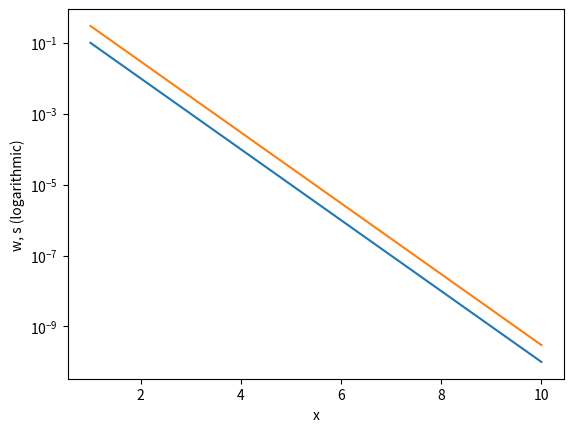

Here is the Python script that generated this plot:
import numpy as np
import matplotlib.pyplot as plt

# Pre-Exercises

x = [1,2,3]
x * 3

y = np.array([1,2,3])
y * 3
print('this is 3y', 3*y)

X = np.linspace(0,2*np.pi,100)
Ya = np.sin(X)
Yb = np.cos(X)

# plt.plot(X,Ya)
# plt.plot(X,Yb)
#plt.show()

# plt.plot(X,Ya)
# plt.plot(X,Yb)
# plt.xlabel('x')
# plt.ylabel('y')
# plt.show()

# Exercises 3.2

# Problem 1
x = np.linspace(0,10,11)
y = np.arange(0,11,1)

# Problem 2
print(x[0:3])

# Problem 3
print("The first three entries of x are ", x[0], " ", x[1], " ", x[2])

# Problem 4
w = 10**(-np.linspace(1,10,10))
print(w)
# The entries of `w` are fractions exponentially decreasing by a factor of 10 for each integer step.

x = np.arange(1,11,1)
# plt.semilogy(x,w)
# plt.xlabel('x')
# plt.ylabel('w (logarithmic)')
# plt.show()

# Problem 5

s = 3 * w
# print(s)
plt.semilogy(x,w)
plt.semilogy(x,s)
plt.xlabel('x')
plt.ylabel('w, s (logarithmic)')
# plt.show()
plt.savefig("semilogy.png")

# Exercises 4.2

import numpy as np
import numpy.linalg as la
import math

def driver():
    n = 2
    x = np.linspace(0,1,n)
    # this is a function handle. You can use it to define
    # functions instead of using a subroutine like you
    # have to in a true low level language.

    f = lambda x: x
    g = (1,0)
    y = f(x)
    w = g

    # evaluate the dot product of y and w
    dp = dotProduct(y,w,n)

    # print the output
    print('the dot product is : ', dp)
    return

def dotProduct(x,y,n):
    # Computes the dot product of the n x 1 vectors x and y
    dp = 0.
    for j in range(n):
        dp = dp + x[j]*y[j]
    return dp

driver()


# Problem 1

# I changed the vectors to (0,1) and (1,0)

# Problem 2

def matrixMult(x,y,n):
    # Computes the matrix multiplication product of two SQUARE matrices
    # Initialize the result matrix with zeros
    Mult = [[0 for _ in range(n)] for _ in range(n)]
    
    # Perform matrix multiplication
    for i in range(n):
        for j in range(n):
            for k in range(n):
                Mult[i][j] += x[i][k] * y[k][j]
    
    return Mult

A = [[1,3],[5,6]]
B = [[2,4],[7,2]]

print(matrixMult(A,B,2))
